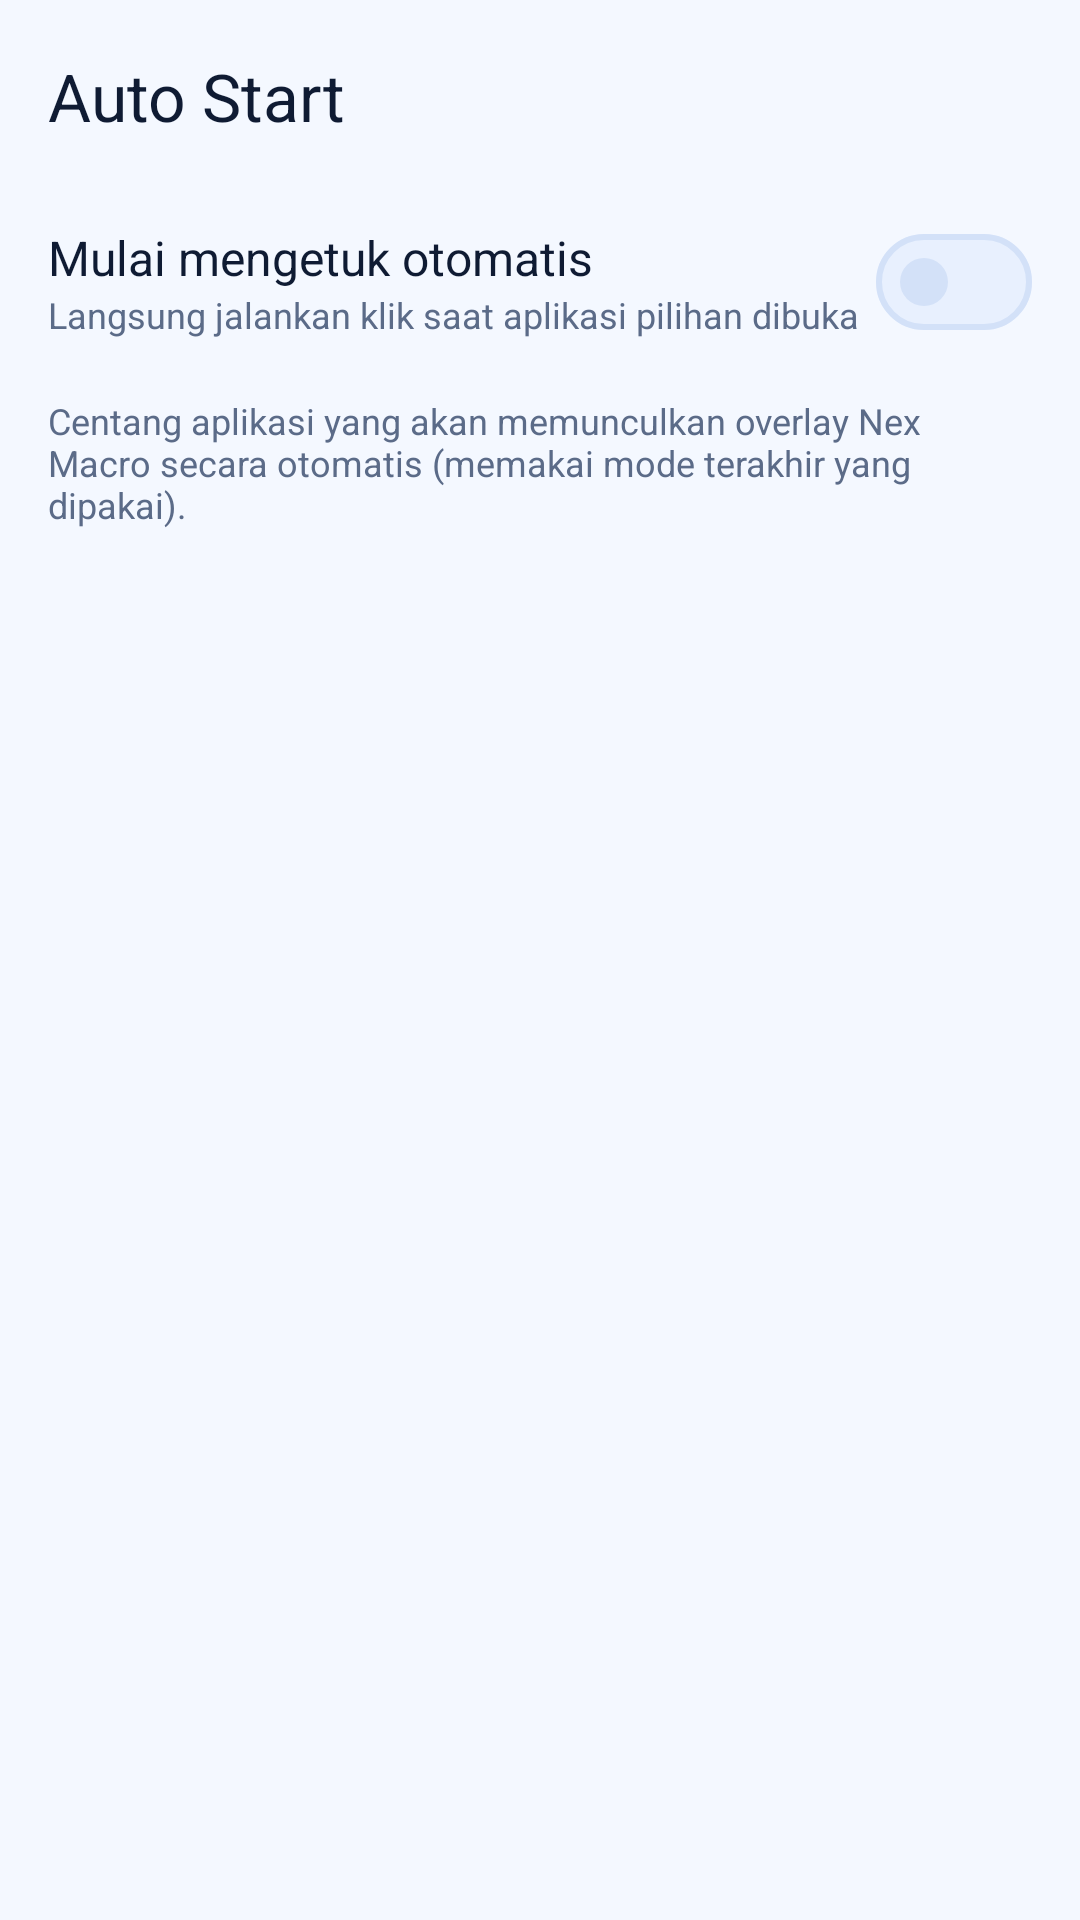

Layout XML and referenced resources for this Android screen:
<!-- AndroidManifest.xml: application theme Theme.NexMacro -->
<!-- res/layout/activity_autostart.xml -->
<?xml version="1.0" encoding="utf-8"?>
<LinearLayout xmlns:android="http://schemas.android.com/apk/res/android"
    xmlns:app="http://schemas.android.com/apk/res-auto"
    android:id="@+id/root"
    android:layout_width="match_parent"
    android:layout_height="match_parent"
    android:background="@color/bg"
    android:orientation="vertical">

    <com.google.android.material.appbar.MaterialToolbar
        android:id="@+id/toolbar"
        android:layout_width="match_parent"
        android:layout_height="?attr/actionBarSize"
        android:background="@color/bg"
        app:navigationIcon="@drawable/ic_arrow_back"
        app:navigationIconTint="@color/on_surface"
        app:title="@string/autostart_title"
        app:titleTextColor="@color/on_surface" />

    <LinearLayout
        android:layout_width="match_parent"
        android:layout_height="wrap_content"
        android:layout_marginStart="16dp"
        android:layout_marginEnd="16dp"
        android:gravity="center_vertical"
        android:orientation="horizontal"
        android:paddingTop="6dp"
        android:paddingBottom="6dp">

        <LinearLayout
            android:layout_width="0dp"
            android:layout_height="wrap_content"
            android:layout_weight="1"
            android:orientation="vertical">

            <TextView
                android:layout_width="wrap_content"
                android:layout_height="wrap_content"
                android:text="@string/autostart_click"
                android:textColor="@color/on_surface"
                android:textSize="16sp" />

            <TextView
                android:layout_width="wrap_content"
                android:layout_height="wrap_content"
                android:text="@string/autostart_click_desc"
                android:textColor="@color/on_surface_variant"
                android:textSize="12sp" />
        </LinearLayout>

        <com.google.android.material.materialswitch.MaterialSwitch
            android:id="@+id/swAutoClick"
            android:layout_width="wrap_content"
            android:layout_height="wrap_content" />
    </LinearLayout>

    <TextView
        android:layout_width="match_parent"
        android:layout_height="wrap_content"
        android:paddingStart="16dp"
        android:paddingTop="8dp"
        android:paddingEnd="16dp"
        android:paddingBottom="4dp"
        android:text="@string/autostart_hint"
        android:textColor="@color/on_surface_variant"
        android:textSize="12sp" />

    <ProgressBar
        android:id="@+id/progress"
        android:layout_width="wrap_content"
        android:layout_height="wrap_content"
        android:layout_gravity="center_horizontal"
        android:layout_marginTop="32dp" />

    <androidx.recyclerview.widget.RecyclerView
        android:id="@+id/list"
        android:layout_width="match_parent"
        android:layout_height="0dp"
        android:layout_weight="1"
        android:clipToPadding="false"
        android:visibility="gone" />
</LinearLayout>
<!-- resources referenced by this layout -->
<resources>
  <color name="bg">#F4F8FF</color>
  <color name="on_surface">#0F1B33</color>
  <color name="on_surface_variant">#5B6B88</color>
  <string name="autostart_click">Mulai mengetuk otomatis</string>
  <string name="autostart_click_desc">Langsung jalankan klik saat aplikasi pilihan dibuka</string>
  <string name="autostart_hint">Centang aplikasi yang akan memunculkan overlay Nex Macro secara otomatis (memakai mode terakhir yang dipakai).</string>
  <string name="autostart_title">Auto Start</string>
  <style name="Theme.NexMacro" parent="Theme.Material3.Light.NoActionBar">
          <item name="colorPrimary">@color/primary</item>
          <item name="colorOnPrimary">@color/on_primary</item>
          <item name="colorPrimaryContainer">@color/primary_container</item>
          <item name="colorOnPrimaryContainer">@color/on_primary_container</item>
          <item name="colorSecondary">@color/secondary</item>
          <item name="colorOnSecondary">#FFFFFF</item>
          <item name="colorSecondaryContainer">@color/surface_high</item>
          <item name="colorOnSecondaryContainer">@color/on_surface</item>
          <item name="colorSurface">@color/surface</item>
          <item name="colorOnSurface">@color/on_surface</item>
          <item name="colorSurfaceVariant">@color/surface_high</item>
          <item name="colorOnSurfaceVariant">@color/on_surface_variant</item>
          <item name="colorSurfaceContainer">@color/surface</item>
          <item name="colorSurfaceContainerHigh">@color/surface</item>
          <item name="colorSurfaceContainerHighest">@color/surface_high</item>
          <item name="colorOutline">@color/outline</item>
          <item name="colorError">@color/danger</item>
          <item name="android:colorBackground">@color/bg</item>
          <item name="android:windowBackground">@color/bg</item>
          <item name="android:windowLightStatusBar">true</item>
          <item name="android:windowLightNavigationBar">true</item>
      </style>
  <color name="primary">#3B82F6</color>
  <color name="on_primary">#FFFFFF</color>
  <color name="primary_container">#DCEAFF</color>
  <color name="on_primary_container">#0B3A82</color>
  <color name="secondary">#2563EB</color>
  <color name="surface_high">#E8F0FE</color>
  <color name="surface">#FFFFFF</color>
  <color name="outline">#D3E1F8</color>
  <color name="danger">#EF4444</color>
</resources>
